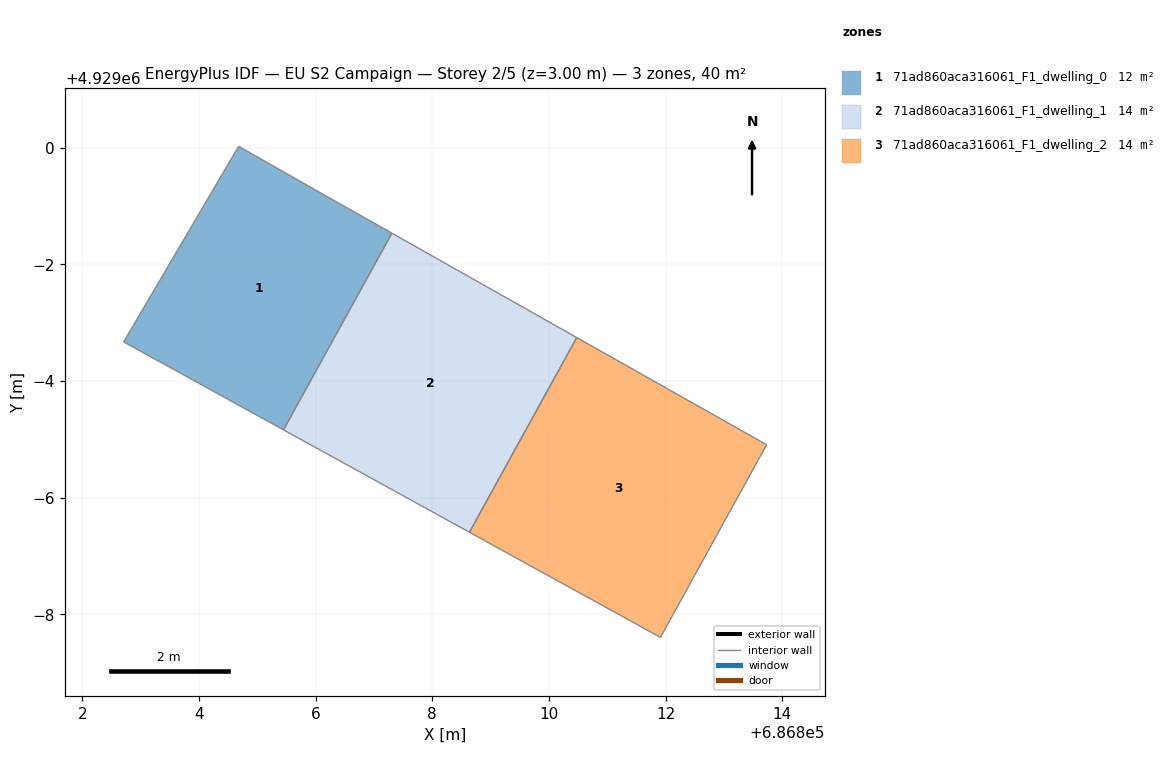
=== STOREY PLAN SPEC (per zone: floor XY polygon, exterior-wall plan segments, windows/doors) ===
zone 1: 71ad860aca316061_F1_dwelling_0  (11.9 m²)
  floor: (686805.45, 4928995.16) (686807.31, 4928998.54) (686805.98, 4928999.28) (686804.68, 4929000.02) (686802.71, 4928996.67)
  interior walls: 5
zone 2: 71ad860aca316061_F1_dwelling_1  (13.9 m²)
  floor: (686808.64, 4928993.41) (686810.48, 4928996.75) (686807.31, 4928998.54) (686805.45, 4928995.16)
  interior walls: 4
zone 3: 71ad860aca316061_F1_dwelling_2  (14.2 m²)
  floor: (686811.91, 4928991.61) (686813.73, 4928994.91) (686810.48, 4928996.75) (686808.64, 4928993.41)
  interior walls: 4

=== DERIVED (storey summary) ===
Building: EU S2 Campaign
Storey: 2 of 5  (floor level z = 3.00 m)
Storey gross floor area: 40.0 m²
Zones on this storey: 3
  - 71ad860aca316061_F1_dwelling_0: floor 11.9 m²
  - 71ad860aca316061_F1_dwelling_1: floor 13.9 m²
  - 71ad860aca316061_F1_dwelling_2: floor 14.2 m²
Zone adjacency (shared interzone walls):
  - 71ad860aca316061_F1_dwelling_1 ↔ 71ad860aca316061_F1_dwelling_2